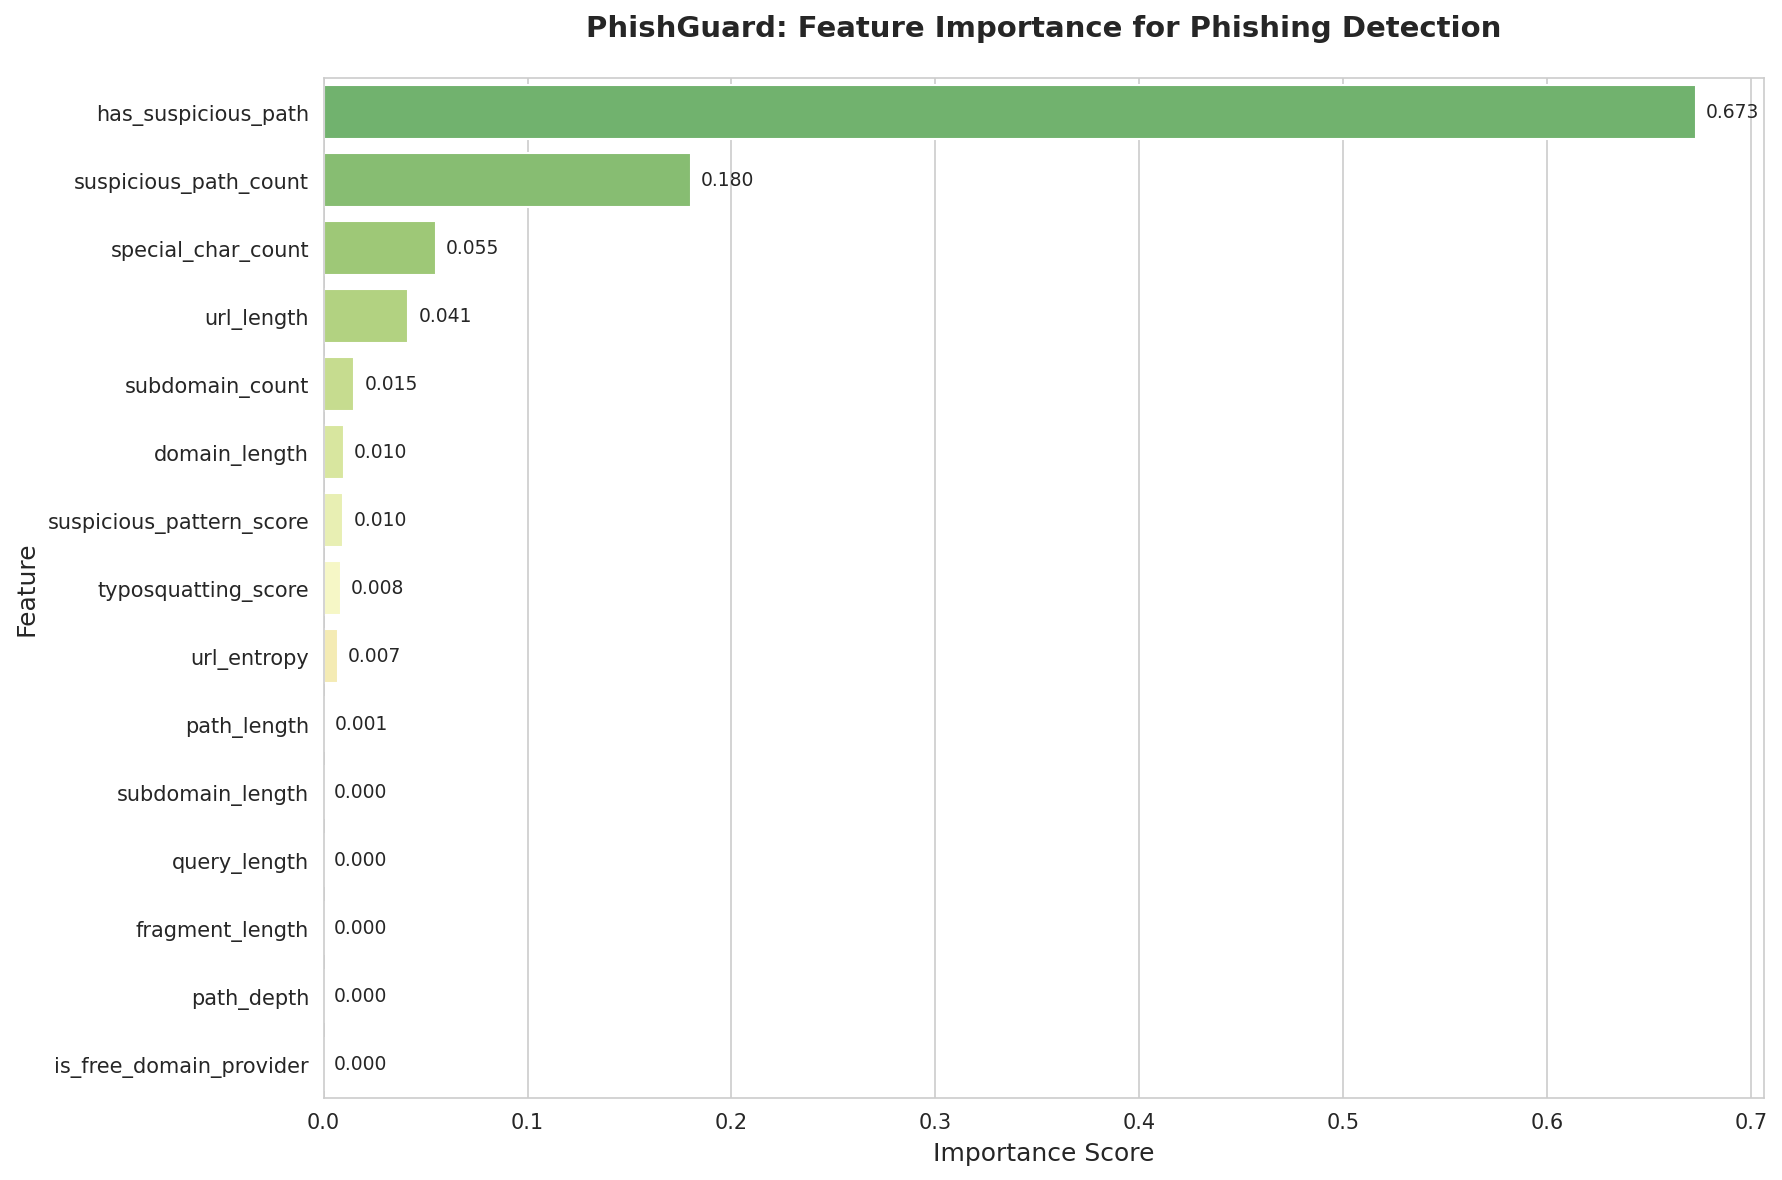

The file beside this chart, header and first rows:
Feature, Importance
has_suspicious_path, 0.673
suspicious_path_count, 0.1799
special_char_count, 0.05497
url_length, 0.0415
subdomain_count, 0.01491
domain_length, 0.009835
suspicious_pattern_score, 0.009632
typosquatting_score, 0.008471
url_entropy, 0.00702
path_length, 0.000543
subdomain_length, 0.0001322
query_length, 0.0
fragment_length, 0.0
path_depth, 0.0
is_free_domain_provider, 0.0
has_hex_encoding, 0.0
hex_encoded_chars, 0.0
has_ip_address, 0.0
has_at_symbol, 0.0
has_double_slash_redirect, 0.0
has_data_uri, 0.0
obfuscation_score, 0.0
has_login_keywords, 0.0
has_brand_in_subdomain, 0.0
digit_count, 0.0
digit_ratio, 0.0
uppercase_count, 0.0
has_unicode, 0.0
punycode_detected, 0.0
domain_age_days, 0.0
is_recent_domain, 0.0
registrar_suspicious, 0.0
dns_record_exists, 0.0
